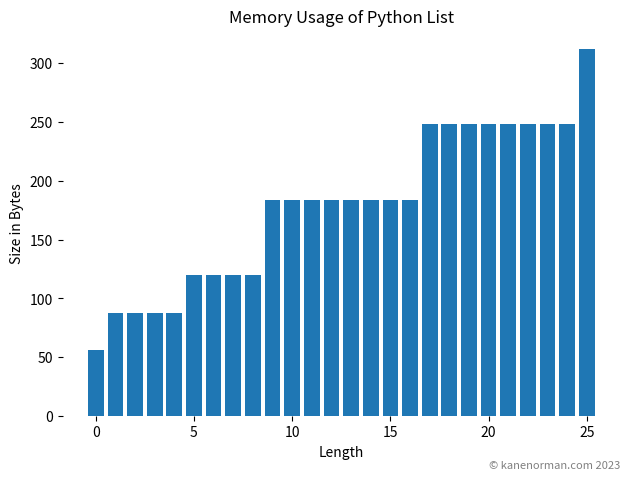

Write the Python code that produced this figure. (Note: this script raises an exception after producing the figure.)
import sys

import matplotlib.pyplot as plt


if __name__ == "__main__":
    my_list = []
    x_values = []
    y_values = []

    for _ in range(26):
        x_values.append(len(my_list))
        y_values.append(sys.getsizeof(my_list))
        my_list.append(None)

    plt.bar(x_values, y_values)

    plt.xlabel("Length")
    plt.ylabel("Size in Bytes")
    plt.title("Memory Usage of Python List")

    # Hide the spines
    plt.gca().spines["top"].set_visible(False)
    plt.gca().spines["right"].set_visible(False)
    plt.gca().spines["bottom"].set_visible(False)
    plt.gca().spines["left"].set_visible(False)


    plt.figtext(
        1,
        -0.14,
        "© kanenorman.com 2023",
        transform=plt.gca().transAxes,
        fontsize=8,
        color="gray",
        ha="right",
        va="bottom",
    )

    # Adjust spacing between subplots
    plt.tight_layout()

    # Display the plot
    plt.savefig("../../images/memory-usage-dynamic-array.png", dpi=400)

